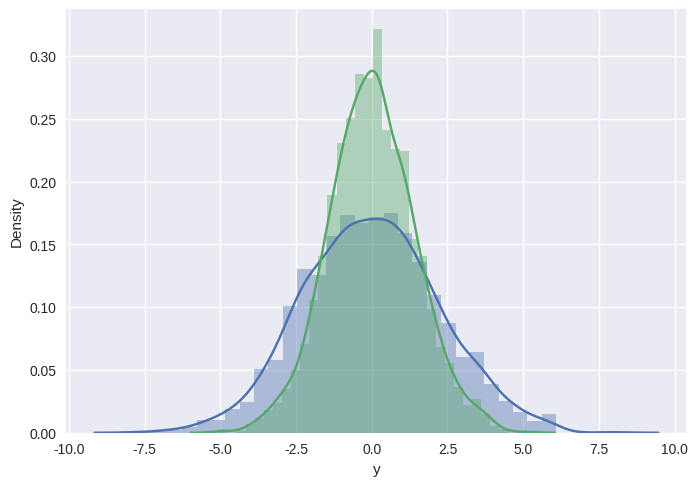

This chart was generated by the following Python code:
# Importing and Using the Seaborn Library

import matplotlib.pyplot as plt
import numpy as np
import pandas as pd
import seaborn as sns
plt.style.use("seaborn-v0_8")
# Create some data
data = np.random.multivariate_normal([0, 0], [[5, 2], [2, 2]],
size=2000)
data = pd.DataFrame(data, columns=['x', 'y'])
# Plot the data with seaborn
sns.distplot(data['x'])
sns.distplot(data['y']);
# Plot 1
plt.show()
